Labelled photos from "roi_dataset", an image-classification folder in AbdulrahmanQht/brain-tumor-detection-pipeline. The possible labels are: glioma, meningioma, no tumor, pituitary tumor.

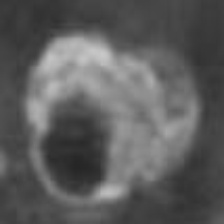
Label: glioma

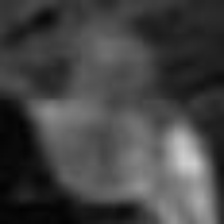
Label: pituitary tumor

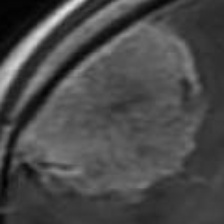
Label: meningioma

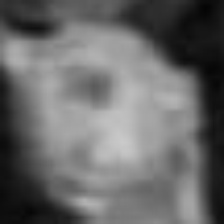
Label: pituitary tumor

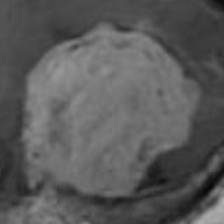
Label: meningioma

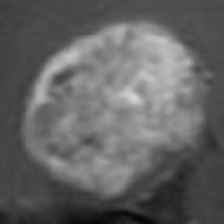
Label: glioma
